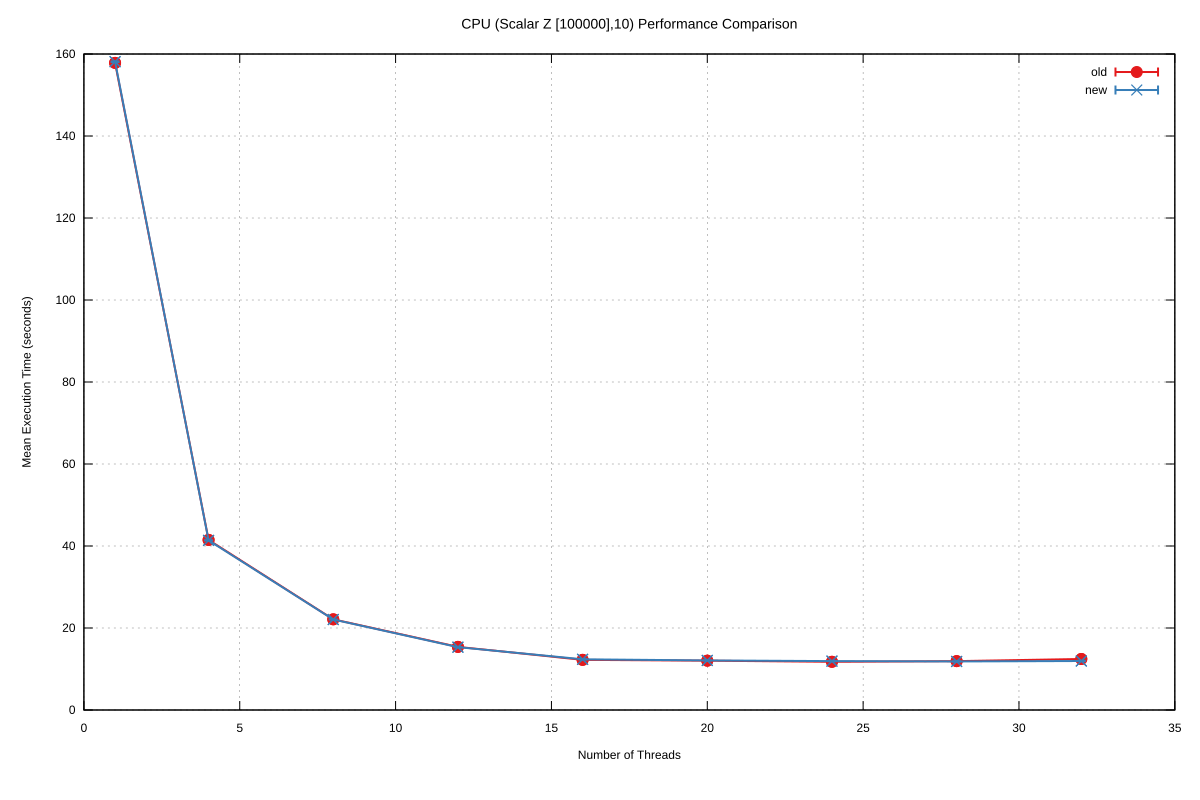

The table this chart was drawn from, first rows:
Name, Mean, MeanLB, MeanUB, Stddev, StddevLB, StddevUB, scheduler, threads
CPU/(Scalar Z [100000],10), 157.8, 157.8, 157.8, 1.0235456004088771e-2, 1.0235456004088771e-2, 1.0235456004088771e-2, old, 1
CPU/(Scalar Z [100000],10), 41.49, 41.47, 41.56, 0.1041, 0.1041, 0.1041, old, 4
CPU/(Scalar Z [100000],10), 22.12, 22.12, 22.16, 4.735358987929019e-2, 4.735358987929019e-2, 4.735358987929019e-2, old, 8
CPU/(Scalar Z [100000],10), 15.39, 15.38, 15.4, 2.1821805300429566e-2, 2.1821805300429566e-2, 2.1821805300429566e-2, old, 12
CPU/(Scalar Z [100000],10), 12.23, 12.22, 12.24, 1.5486883746495058e-2, 7.1250234977924265e-3, 1.5486883746495058e-2, old, 16
CPU/(Scalar Z [100000],10), 12.03, 12.03, 12.04, 1.3826459475338582e-2, 8.105933120532427e-3, 1.4195326466080356e-2, old, 20
CPU/(Scalar Z [100000],10), 11.76, 11.74, 11.78, 2.4831417592811666e-2, 2.4831417592811666e-2, 2.4831417592811666e-2, old, 24
CPU/(Scalar Z [100000],10), 11.92, 11.92, 11.92, 2.5516355529087452e-2, 1.2557622154495922e-2, 2.5516355529087452e-2, old, 28
CPU/(Scalar Z [100000],10), 12.44, 12.43, 12.45, 3.8172222770193574e-2, 3.78064384110736e-2, 4.587412027067371e-2, old, 32
CPU/(Scalar Z [100000],10), 158.1, 158.1, 158.2, 7.719941043449681e-2, 7.719941043449681e-2, 7.719941043449681e-2, new, 1
CPU/(Scalar Z [100000],10), 41.37, 41.35, 41.41, 4.7895232097939514e-2, 2.4940456415187995e-2, 5.12022402722371e-2, new, 4
CPU/(Scalar Z [100000],10), 22.07, 22.05, 22.09, 2.6393965922087877e-2, 5.371701990952715e-3, 2.6393965922087877e-2, new, 8
CPU/(Scalar Z [100000],10), 15.33, 15.31, 15.36, 3.261066845021258e-2, 3.261066845021258e-2, 3.261066845021258e-2, new, 12
CPU/(Scalar Z [100000],10), 12.36, 12.36, 12.4, 3.695282380122909e-2, 8.91445524757728e-3, 4.07446739495735e-2, new, 16
CPU/(Scalar Z [100000],10), 12.09, 12.09, 12.09, 1.5227743053993738e-2, 4.483427757804748e-3, 1.5227743053993738e-2, new, 20
CPU/(Scalar Z [100000],10), 11.93, 11.91, 11.93, 3.232239579703003e-2, 3.232239579703003e-2, 3.232239579703003e-2, new, 24
CPU/(Scalar Z [100000],10), 11.84, 11.82, 11.86, 3.309850826351817e-2, 8.790838245547376e-3, 3.3858479651174e-2, new, 28
CPU/(Scalar Z [100000],10), 11.95, 11.92, 11.98, 5.468435743165198e-2, 5.468435743165198e-2, 5.468435743165198e-2, new, 32
